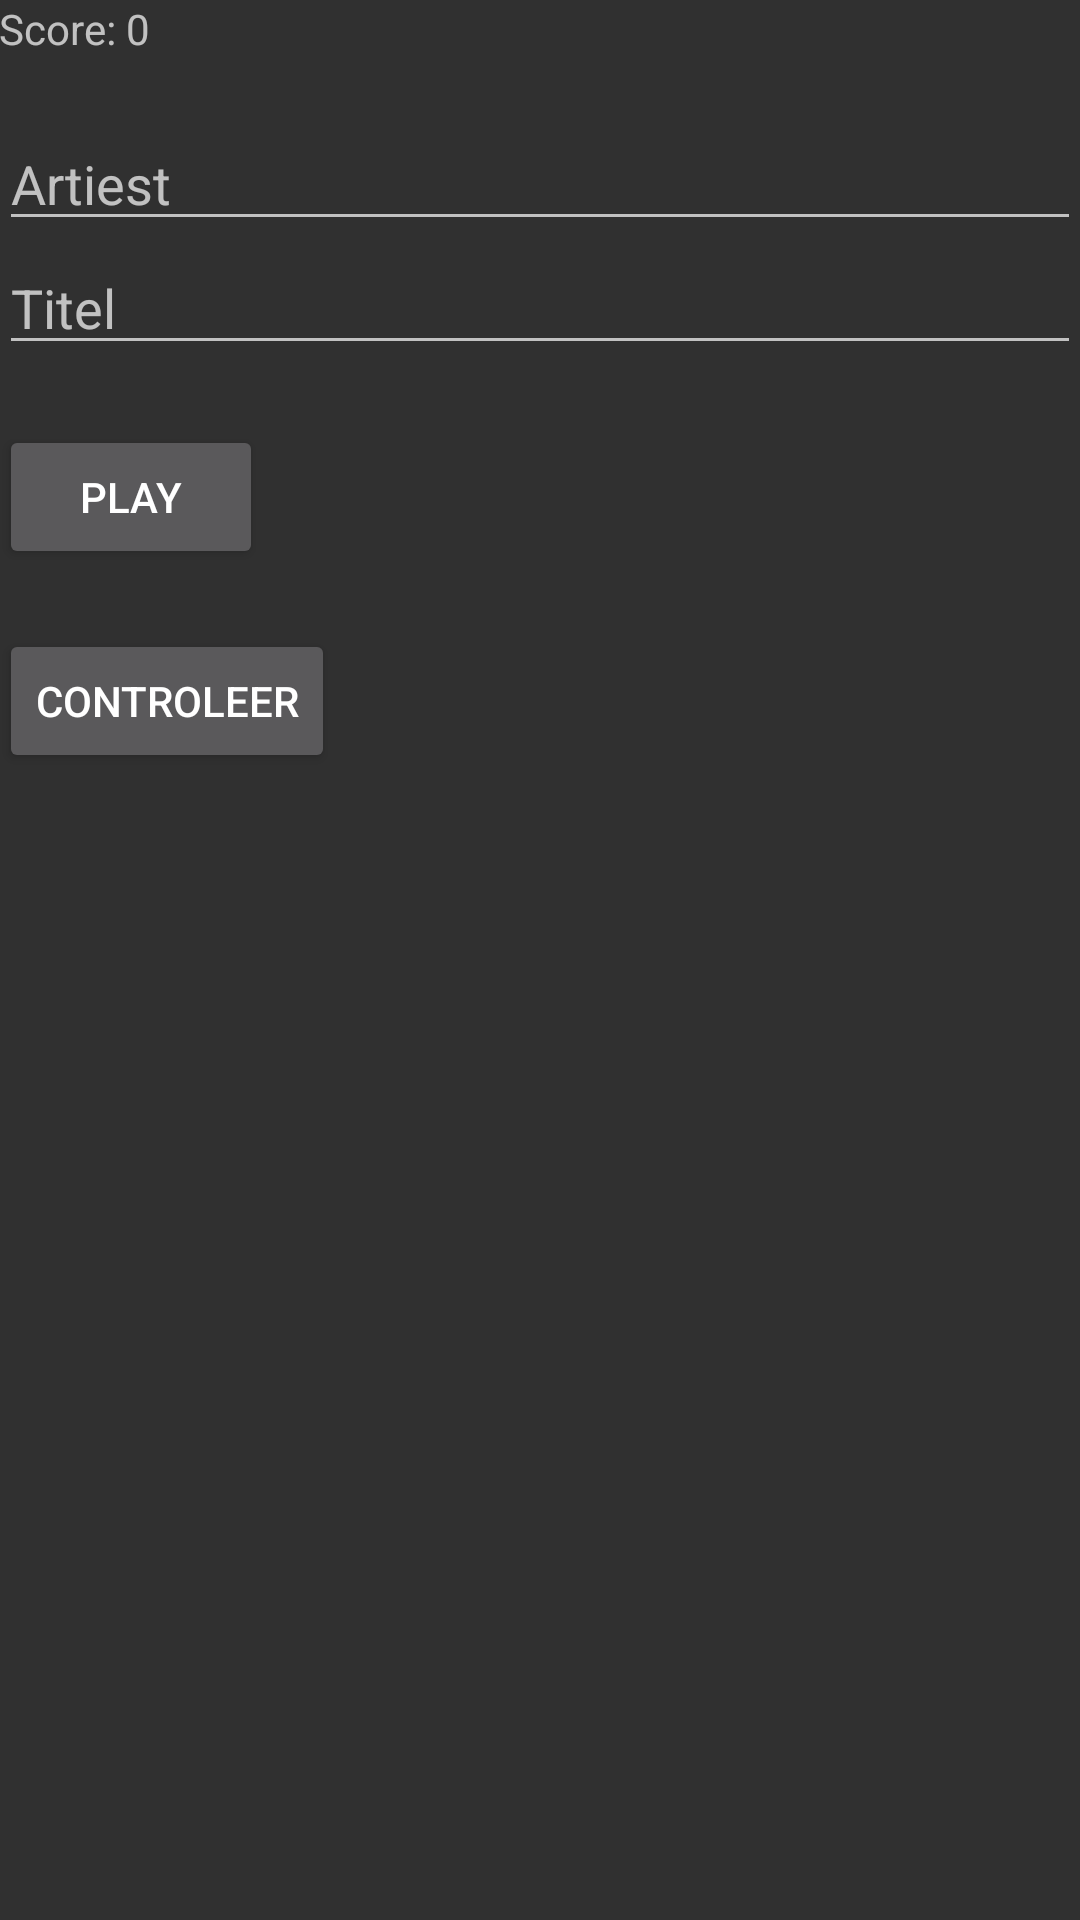

This screen was rendered from an Android layout file. Write that file and the resources it references.
<!-- AndroidManifest.xml: application theme AppTheme -->
<!-- res/layout/fragment_muziekraden.xml -->
<RelativeLayout
    xmlns:android="http://schemas.android.com/apk/res/android"
    android:layout_width="match_parent"
    android:layout_height="match_parent"
    android:paddingBottom="@dimen/activity_vertical_margin"
    android:paddingLeft="@dimen/activity_horizontal_margin"
    android:paddingRight="@dimen/activity_horizontal_margin"
    android:paddingTop="@dimen/activity_vertical_margin">

    <TextView
        android:id="@+id/textView1"
        android:layout_width="wrap_content"
        android:layout_height="wrap_content"
        android:text="Score: 0" />

    <AutoCompleteTextView
        android:id="@+id/autoCompleteTextView1"
        android:layout_width="match_parent"
        android:layout_height="wrap_content"
        android:layout_marginTop="20dp"
        android:layout_below="@+id/textView1"
        android:hint="Artiest" />

    <AutoCompleteTextView
        android:id="@+id/autoCompleteTextView2"
        android:layout_width="match_parent"
        android:layout_height="wrap_content"
        android:layout_below="@+id/autoCompleteTextView1"
        android:hint="Titel" />

    <Button
        android:id="@+id/button1"
        android:layout_width="wrap_content"
        android:layout_height="wrap_content"
        android:layout_below="@+id/autoCompleteTextView2"
        android:layout_marginTop="20dp"
        android:text="play"
        android:onClick="play" />

    <Button
        android:id="@+id/button2"
        android:layout_width="wrap_content"
        android:layout_height="wrap_content"
        android:layout_below="@+id/button1"
        android:layout_marginTop="20dp"
        android:text="controleer"
        android:onClick="controleer" />

</RelativeLayout>
<!-- resources referenced by this layout -->
<resources>
  <style name="AppTheme" parent="Theme.AppCompat">
          <item name="colorAccent">#069BFF</item>
      </style>
</resources>
